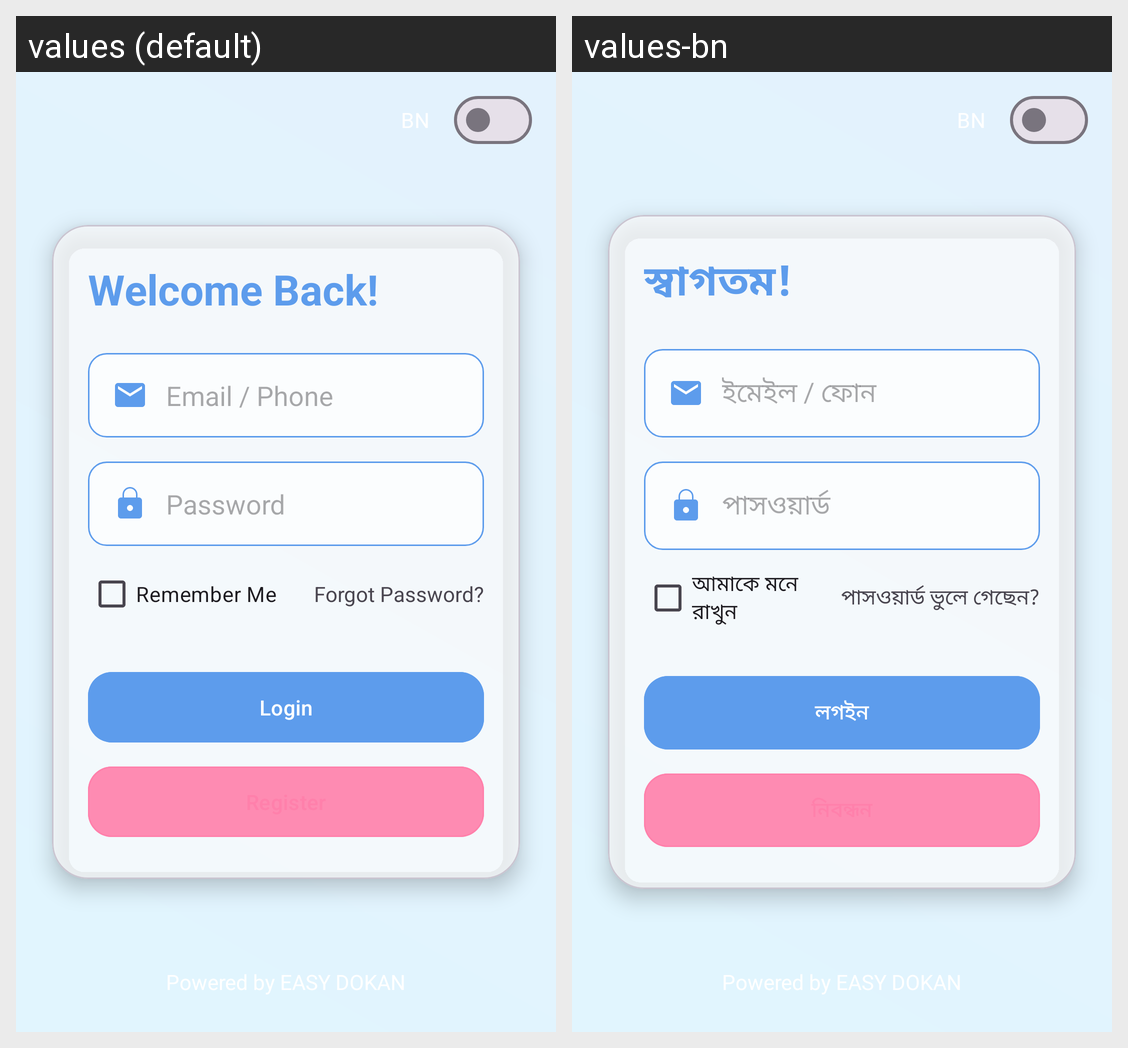

Here is an Android app screen in its default locale and in the app's own translations. Write out the translated-string differences for the strings that appear on this screen.
Android screen res/layout/activity_login.xml rendered under 2 locales, left to right: values (default), values-bn. Device: Nexus 5 (rendered at 1080×1920; each locale shown at half size, 540×960, under a caption strip naming it); theme Theme.EASYDOKAN.
Strings drawn on this screen, with the default value and each locale's value (text and hints the layout hard-codes, and strings that could not be matched under every locale, appear in the picture but are not listed):

login_title
  values: Welcome Back!
  values-bn: স্বাগতম!

email_phone_hint
  values: Email / Phone
  values-bn: ইমেইল / ফোন

password_hint
  values: Password
  values-bn: পাসওয়ার্ড

remember_me
  values: Remember Me
  values-bn: আমাকে মনে রাখুন

forgot_password
  values: Forgot Password?
  values-bn: পাসওয়ার্ড ভুলে গেছেন?

login_button
  values: Login
  values-bn: লগইন
